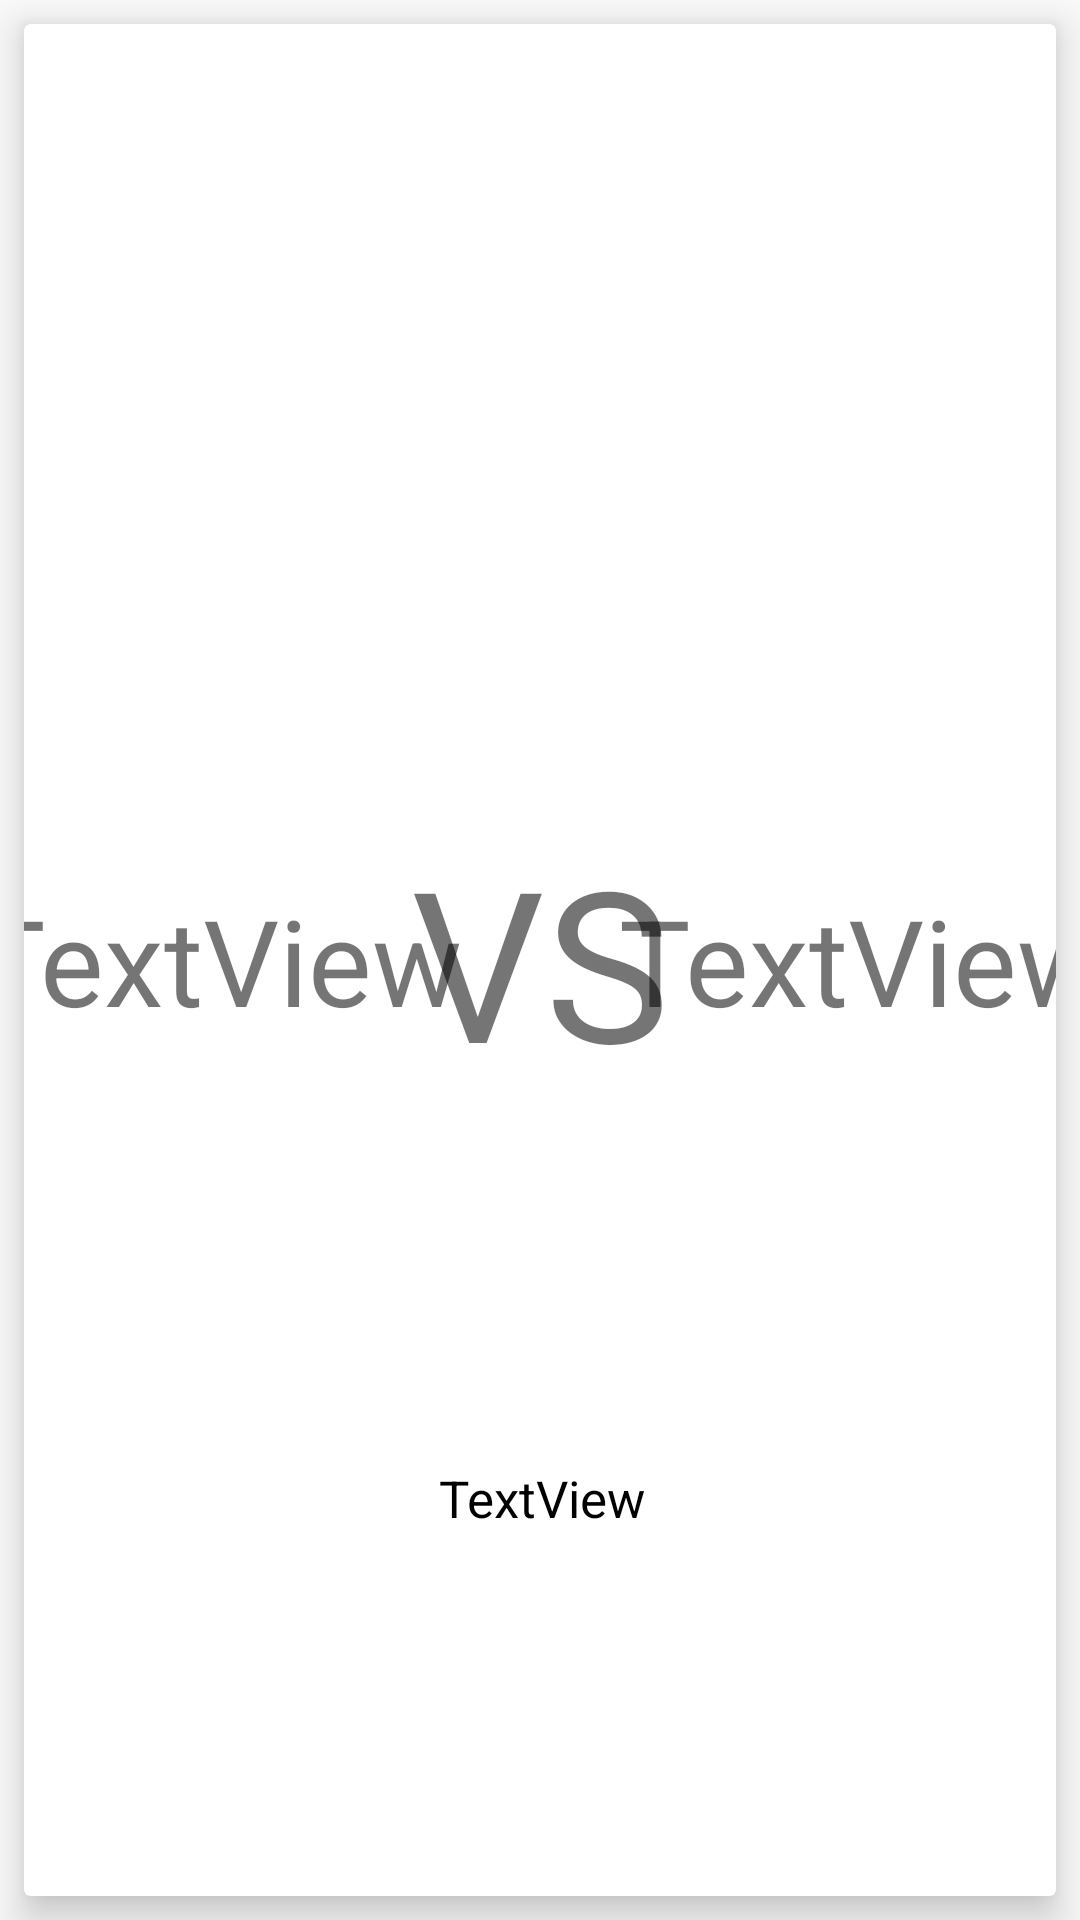

Here is an Android app screen rendered from its layout file. Give the layout XML and the strings, colors and styles it references.
<!-- AndroidManifest.xml: application theme AppTheme -->
<!-- res/layout/activity_matchs_list_item.xml -->
<?xml version="1.0" encoding="utf-8"?>
<android.support.constraint.ConstraintLayout xmlns:android="http://schemas.android.com/apk/res/android"
    xmlns:app="http://schemas.android.com/apk/res-auto"
    xmlns:tools="http://schemas.android.com/tools"
    android:layout_width="match_parent"
    android:layout_height="200dp">

    <android.support.v7.widget.CardView
        android:layout_width="0dp"
        android:layout_height="0dp"
        android:layout_marginBottom="8dp"
        android:layout_marginEnd="8dp"
        android:layout_marginStart="8dp"
        android:layout_marginTop="8dp"
        android:elevation="8dp"
        app:cardElevation="8dp"
        app:layout_constraintBottom_toBottomOf="parent"
        app:layout_constraintEnd_toEndOf="parent"
        app:layout_constraintStart_toStartOf="parent"
        app:layout_constraintTop_toTopOf="parent">

        <android.support.constraint.ConstraintLayout
            android:layout_width="match_parent"
            android:layout_height="match_parent">

            <TextView
                android:id="@+id/textView2"
                android:layout_width="wrap_content"
                android:layout_height="wrap_content"
                android:layout_marginBottom="8dp"
                android:layout_marginEnd="8dp"
                android:layout_marginStart="8dp"
                android:layout_marginTop="8dp"
                android:text="VS"
                android:textSize="70sp"
                app:layout_constraintBottom_toBottomOf="parent"
                app:layout_constraintEnd_toEndOf="parent"
                app:layout_constraintStart_toStartOf="parent"
                app:layout_constraintTop_toTopOf="parent" />

            <TextView
                android:id="@+id/tvTeam2"
                android:layout_width="wrap_content"
                android:layout_height="wrap_content"
                android:layout_marginBottom="8dp"
                android:layout_marginEnd="8dp"
                android:layout_marginStart="8dp"
                android:layout_marginTop="8dp"
                android:text="TextView"
                android:textSize="40sp"
                app:layout_constraintBottom_toBottomOf="parent"
                app:layout_constraintEnd_toEndOf="parent"
                app:layout_constraintStart_toEndOf="@+id/textView2"
                app:layout_constraintTop_toTopOf="parent" />

            <TextView
                android:id="@+id/tvTeam1"
                android:layout_width="wrap_content"
                android:layout_height="wrap_content"
                android:layout_marginBottom="8dp"
                android:layout_marginEnd="8dp"
                android:layout_marginStart="8dp"
                android:layout_marginTop="8dp"
                android:text="TextView"
                android:textSize="40sp"
                app:layout_constraintBottom_toBottomOf="parent"
                app:layout_constraintEnd_toStartOf="@+id/textView2"
                app:layout_constraintStart_toStartOf="parent"
                app:layout_constraintTop_toTopOf="parent" />

            <TextView
                android:id="@+id/textDate"
                android:layout_width="wrap_content"
                android:layout_height="wrap_content"
                android:layout_marginBottom="8dp"
                android:layout_marginEnd="8dp"
                android:layout_marginStart="8dp"
                android:layout_marginTop="8dp"
                android:gravity="center"
                android:text="TextView"
                android:textColor="@android:color/black"
                android:textSize="17sp"
                app:layout_constraintBottom_toBottomOf="parent"
                app:layout_constraintEnd_toEndOf="@+id/textView2"
                app:layout_constraintStart_toStartOf="@+id/textView2"
                app:layout_constraintTop_toBottomOf="@+id/textView2" />
        </android.support.constraint.ConstraintLayout>
    </android.support.v7.widget.CardView>

</android.support.constraint.ConstraintLayout>
<!-- resources referenced by this layout -->
<resources>
  <style name="AppTheme" parent="Theme.AppCompat.Light.NoActionBar">
          
          <item name="colorPrimary">@color/colorPrimary</item>
          <item name="colorPrimaryDark">@color/colorPrimaryDark</item>
          <item name="colorAccent">@color/colorAccent</item>
      </style>
  <color name="colorPrimary">#406129</color>
  <color name="colorPrimaryDark">#2A401B</color>
  <color name="colorAccent">#558237</color>
</resources>
